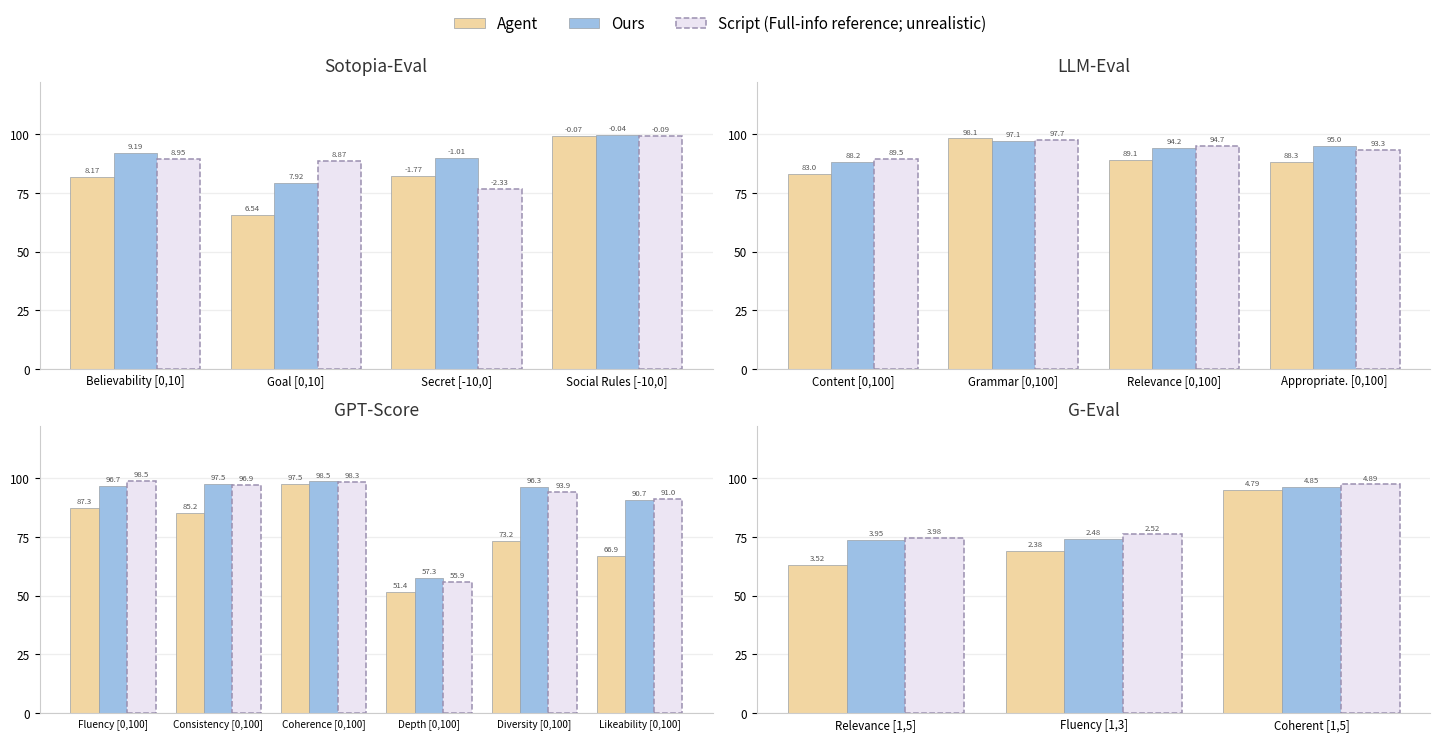

This chart was generated by the following Python code: (Note: this script raises an exception after producing the figure.)
import matplotlib
matplotlib.use("Agg")
import matplotlib.pyplot as plt
import numpy as np

# All dialogue-evaluation metrics, grouped by evaluator.
# Each entry: (label, lo, hi, agent_raw, ours_raw, script_raw). Heights normalized to % of [lo,hi].
panels = {
    "Sotopia-Eval": [
        ("Believability", 0, 10, 8.17, 9.19, 8.95),
        ("Goal",          0, 10, 6.54, 7.92, 8.87),
        ("Secret",      -10,  0, -1.77, -1.01, -2.33),
        ("Social Rules",-10,  0, -0.07, -0.04, -0.09),
    ],
    "LLM-Eval": [
        ("Content",       0, 100, 82.98, 88.23, 89.49),
        ("Grammar",       0, 100, 98.11, 97.13, 97.65),
        ("Relevance",     0, 100, 89.11, 94.25, 94.72),
        ("Appropriate.",  0, 100, 88.29, 94.98, 93.26),
    ],
    "GPT-Score": [
        ("Fluency",       0, 100, 87.26, 96.71, 98.55),
        ("Consistency",   0, 100, 85.23, 97.51, 96.91),
        ("Coherence",     0, 100, 97.49, 98.53, 98.29),
        ("Depth",         0, 100, 51.40, 57.30, 55.85),
        ("Diversity",     0, 100, 73.20, 96.33, 93.88),
        ("Likeability",   0, 100, 66.93, 90.72, 91.02),
    ],
    "G-Eval": [
        ("Relevance", 1, 5, 3.52, 3.95, 3.98),
        ("Fluency",   1, 3, 2.38, 2.48, 2.52),
        ("Coherent",  1, 5, 4.79, 4.85, 4.89),
    ],
}

def norm(v, lo, hi):
    return (v - lo) / (hi - lo) * 100.0

def fmt(v, lo, hi):
    return f"{v:.2f}" if (hi - lo) <= 10 else f"{v:.1f}"

# soft pastel palette matching the dataset pie figures
c_agent  = "#F2D6A2"   # sand
c_ours   = "#9CC0E6"   # soft blue (hero)
c_script = "#ECE5F3"   # very light lavender (reference)
w = 0.27

fig, axes = plt.subplots(2, 2, figsize=(14.5, 7.4), dpi=150)
axes = axes.ravel()

for ax, (title, rows) in zip(axes, panels.items()):
    def rng(lo, hi):
        return f"[{lo:g},{hi:g}]"
    labels = [f"{r[0]} {rng(r[1], r[2])}" for r in rows]
    x = np.arange(len(labels))
    series = [
        (c_agent,  [norm(r[3], r[1], r[2]) for r in rows], [fmt(r[3], r[1], r[2]) for r in rows], None),
        (c_ours,   [norm(r[4], r[1], r[2]) for r in rows], [fmt(r[4], r[1], r[2]) for r in rows], None),
        (c_script, [norm(r[5], r[1], r[2]) for r in rows], [fmt(r[5], r[1], r[2]) for r in rows], None),
    ]
    for k, (color, vals, texts, hatch) in enumerate(series):
        offs = (k - 1) * w
        is_script = (k == 2)
        bars = ax.bar(x + offs, vals, w, color=color,
                      edgecolor=("#9b8fb0" if is_script else "#9aa0a6"),
                      linewidth=(1.1 if is_script else 0.5),
                      linestyle=("--" if is_script else "-"),
                      hatch=hatch)
        for rect, t in zip(bars, texts):
            ax.text(rect.get_x() + rect.get_width()/2, rect.get_height() + 1.2, t,
                    ha="center", va="bottom", fontsize=5.6, color="#555", rotation=0)

    ax.set_title(title, fontsize=12.5, pad=8, color="#333")
    ax.set_ylim(0, 122)
    ax.set_yticks([0, 25, 50, 75, 100])
    ax.set_xticks(x)
    ax.set_xticklabels(labels, fontsize=(8.3 if len(labels) <= 4 else 7.2))
    ax.tick_params(axis="x", length=0)
    ax.tick_params(axis="y", labelsize=8.5)
    for s in ("top", "right"):
        ax.spines[s].set_visible(False)
    ax.spines["left"].set_color("#cccccc")
    ax.spines["bottom"].set_color("#cccccc")
    ax.set_axisbelow(True)
    ax.yaxis.grid(True, color="#eeeeee", linewidth=0.9)

from matplotlib.patches import Patch
handles = [
    Patch(facecolor=c_agent,  edgecolor="#9aa0a6", linewidth=0.5, label="Agent"),
    Patch(facecolor=c_ours,   edgecolor="#9aa0a6", linewidth=0.5, label="Ours"),
    Patch(facecolor=c_script, edgecolor="#9b8fb0", linewidth=1.1, linestyle="--",
          label="Script (Full-info reference; unrealistic)"),
]
fig.legend(handles=handles, loc="upper center", ncol=3, frameon=False,
           fontsize=11, bbox_to_anchor=(0.5, 1.005))
plt.tight_layout(rect=[0, 0, 1, 0.95])
plt.savefig("assets/images/llm_social_sim.png", bbox_inches="tight", facecolor="white")
print("saved assets/images/llm_social_sim.png")
